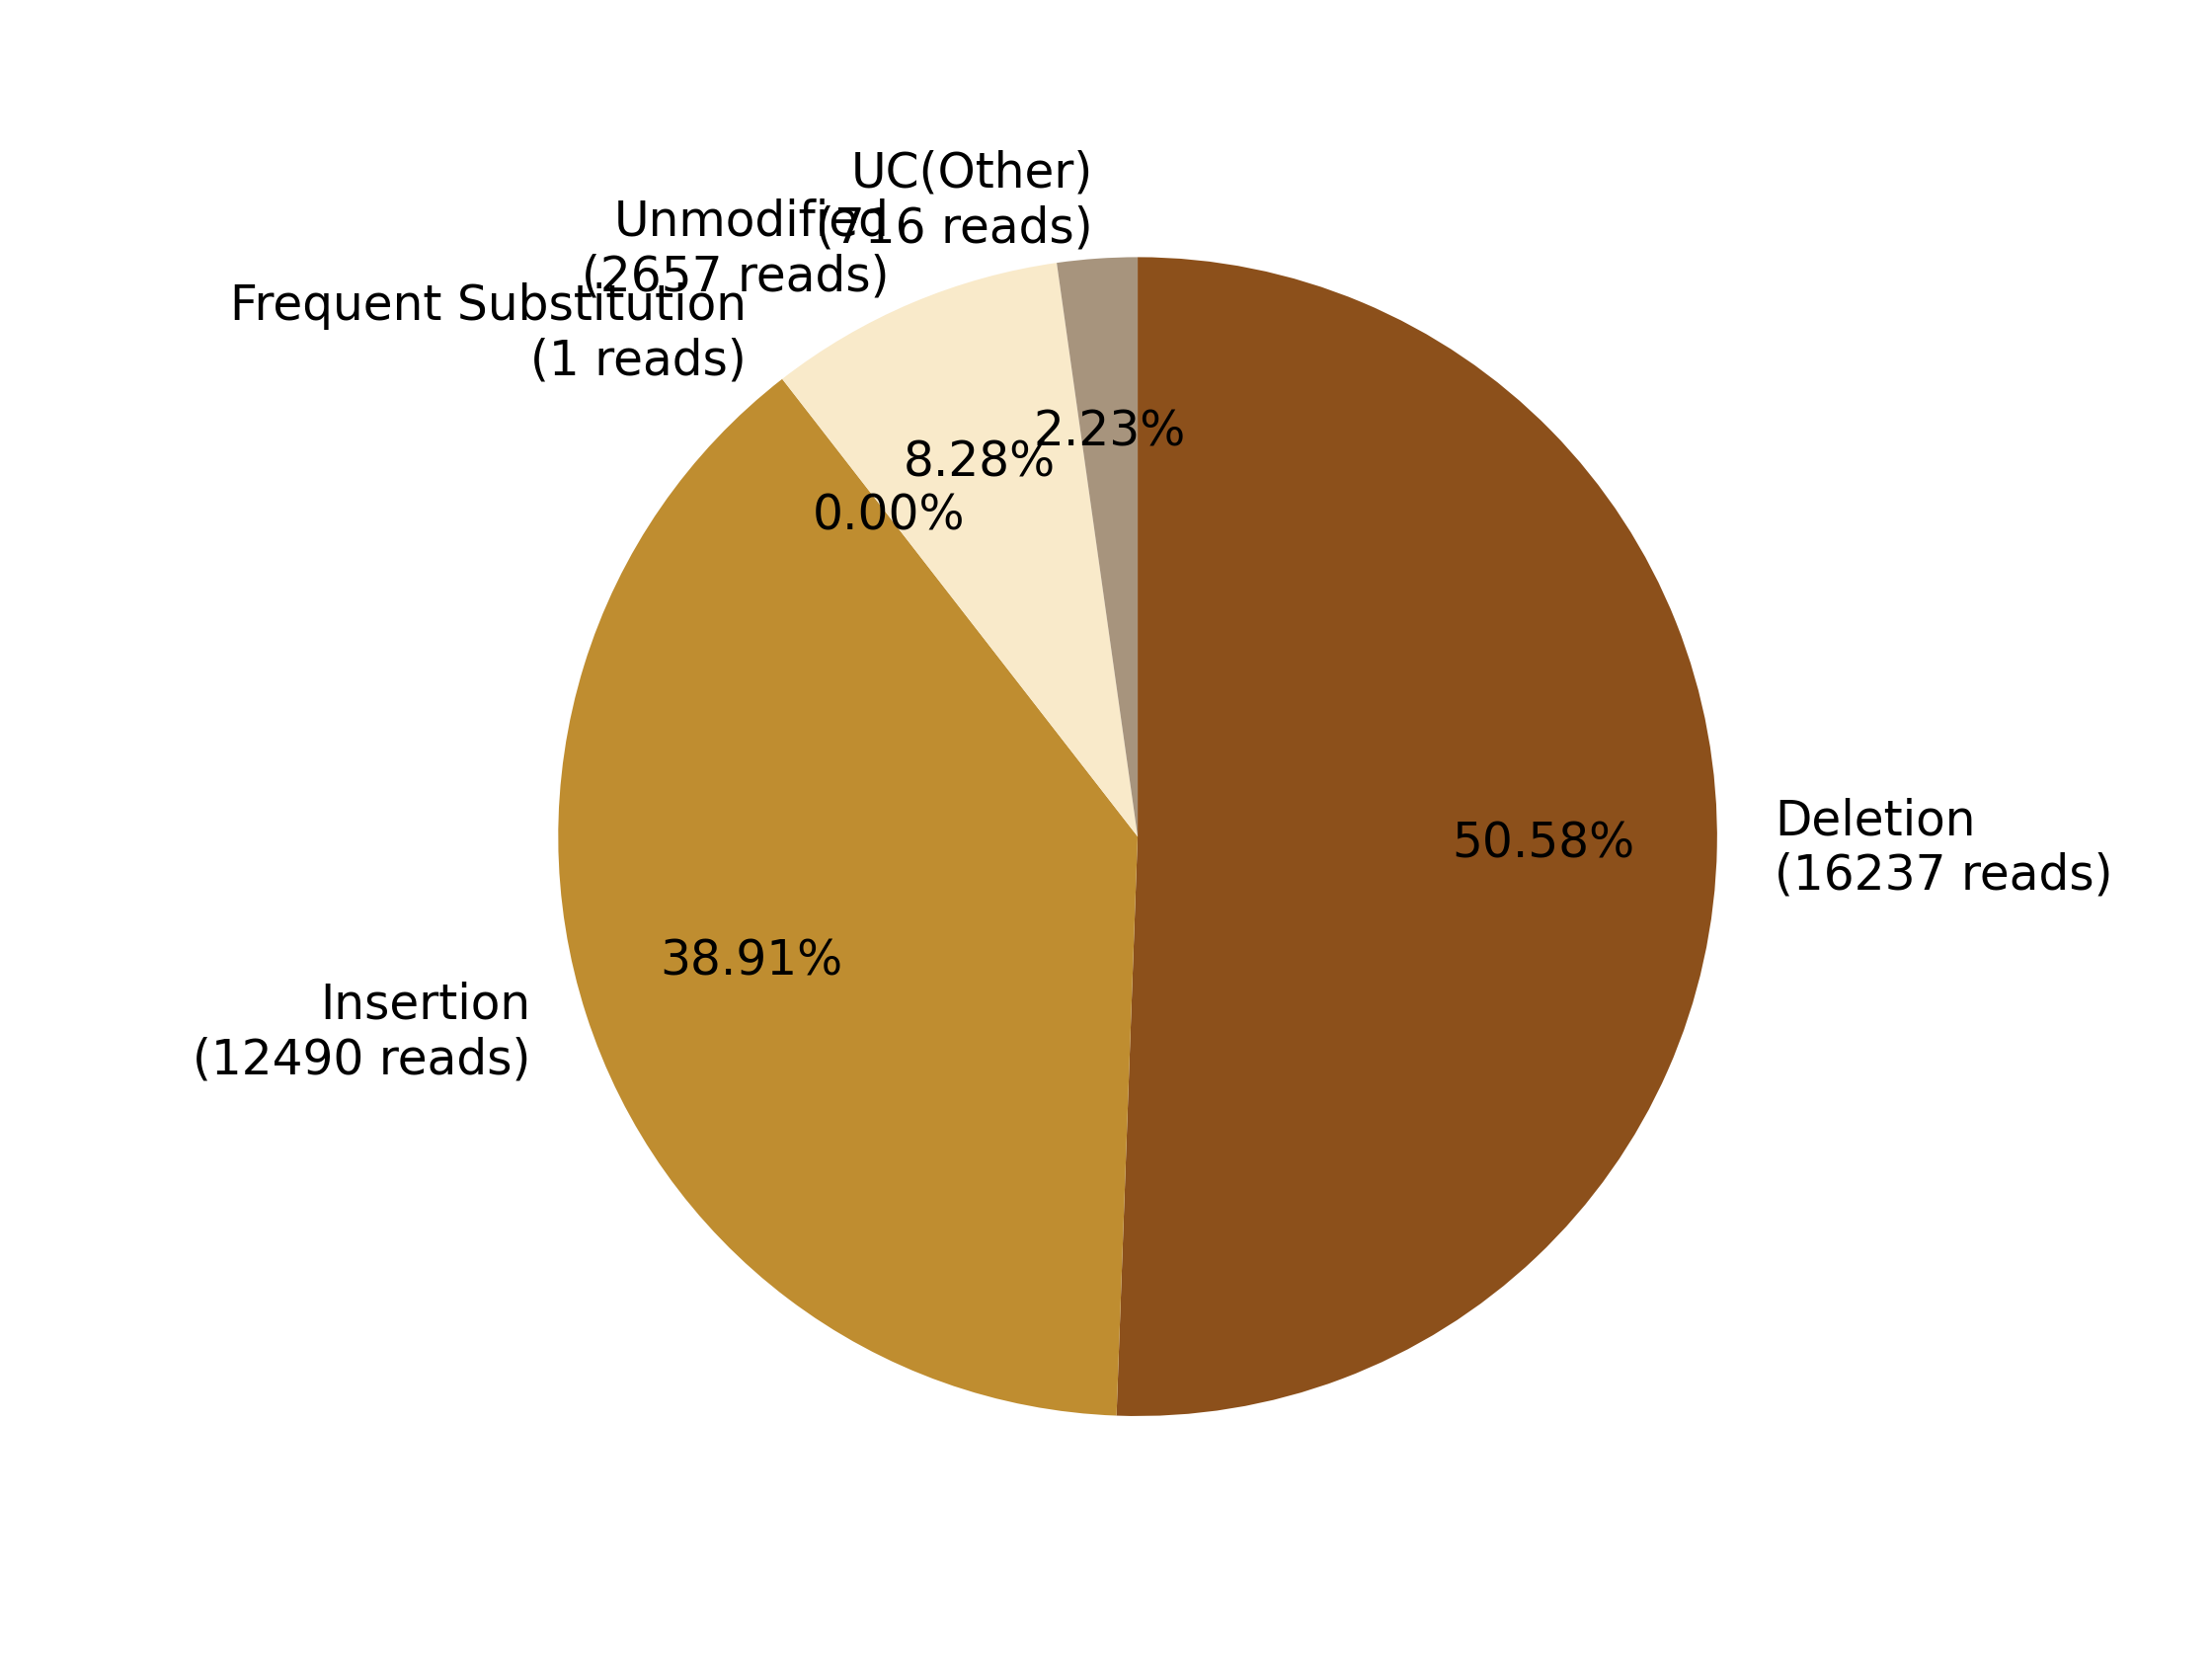

The table this chart was drawn from, first rows:
0, 1, 2, 3, 4, 5, 6, 7
, , Deletion?(16237 reads), Insertion?(12490 reads), Frequent Substitution?(1 reads), Unmodified?(2657 reads), , UC(Other)?(716 reads)
0, 0, 16237, 12490, 1, 2657, 0, 716
0.0, 0.0, 50.58, 38.91, 0.003115, 8.277, 0.0, 2.23
